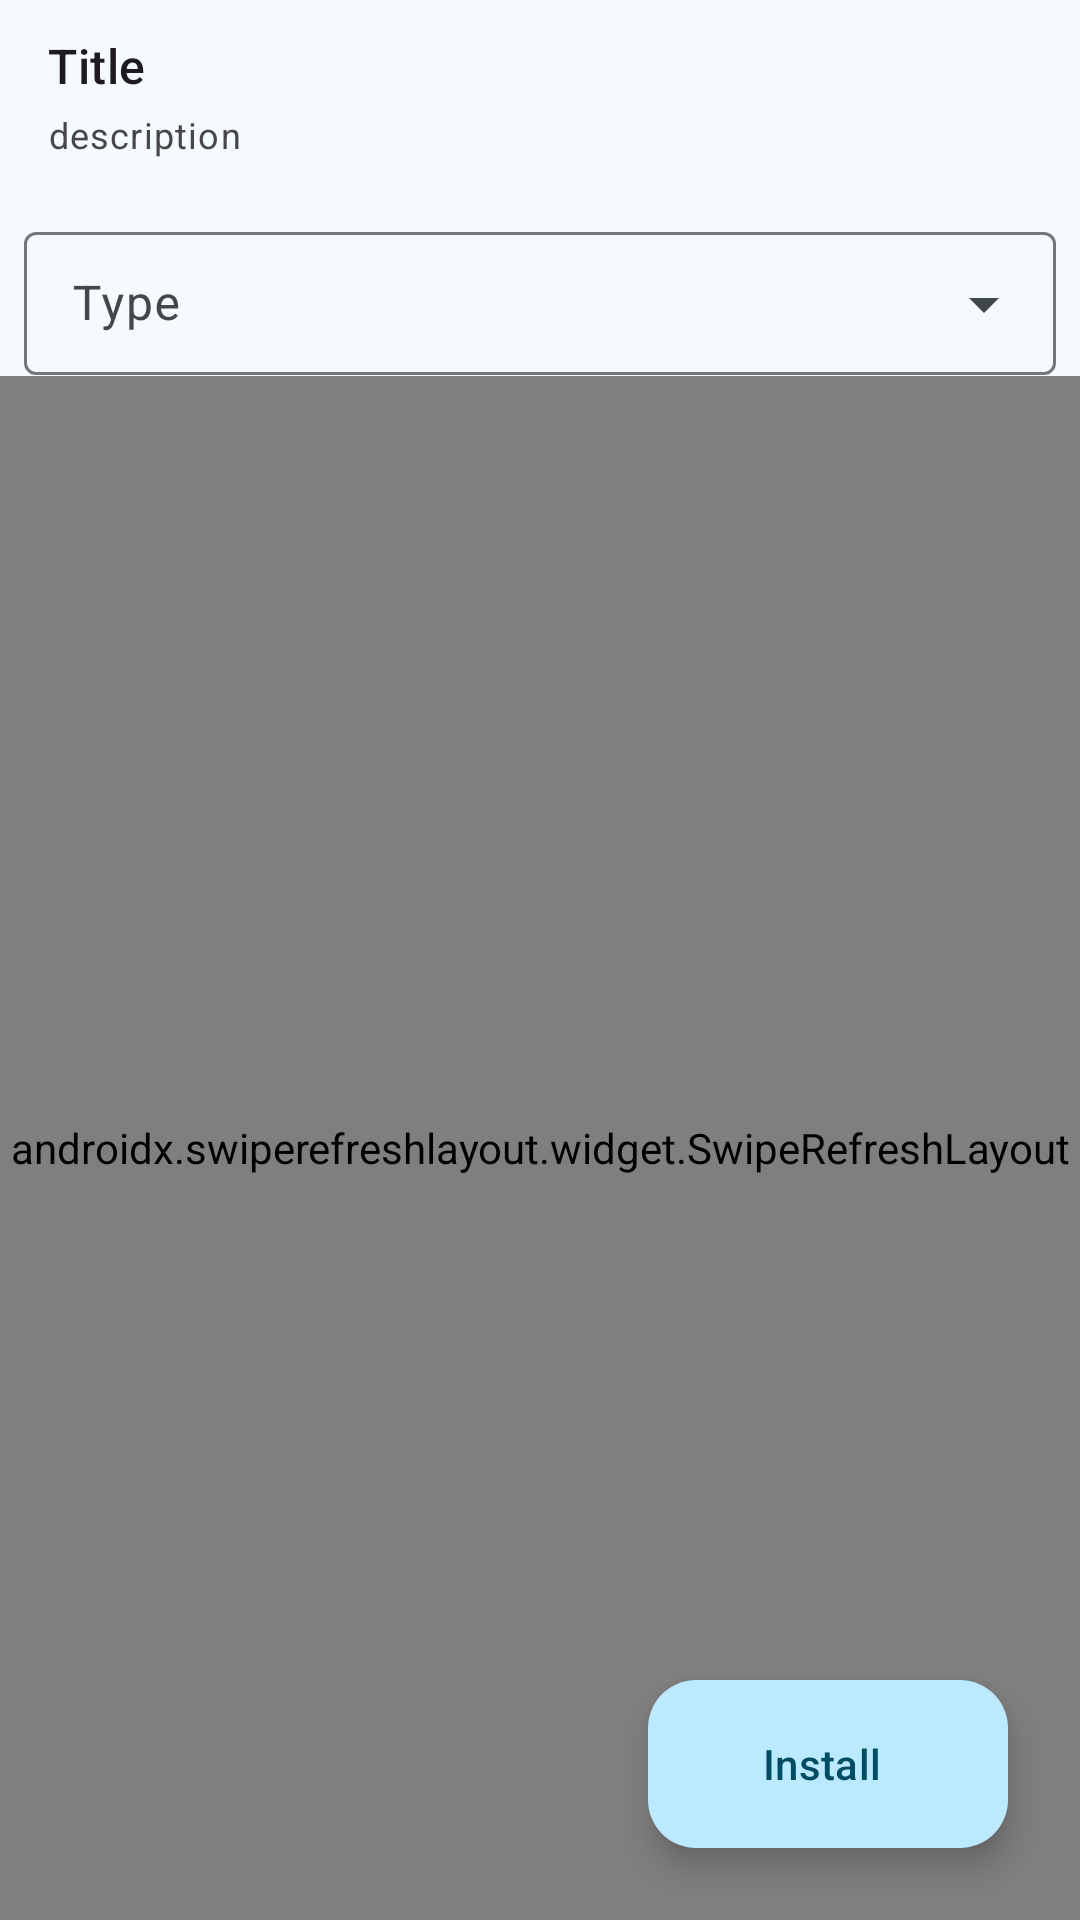

Android layout source for this screen:
<!-- AndroidManifest.xml: application theme WinfusionTheme -->
<!-- res/layout/activity_content_manager.xml -->
<?xml version="1.0" encoding="utf-8"?>
<androidx.constraintlayout.widget.ConstraintLayout xmlns:android="http://schemas.android.com/apk/res/android"
    xmlns:app="http://schemas.android.com/apk/res-auto"
    xmlns:tools="http://schemas.android.com/tools"
    android:layout_width="match_parent"
    android:layout_height="match_parent">

    <include
        android:id="@+id/layout_appbar"
        layout="@layout/layout_app_bar"
        app:layout_constraintStart_toStartOf="parent"
        app:layout_constraintTop_toTopOf="parent" />

    <com.google.android.material.textfield.TextInputLayout
        android:id="@+id/text_layout_type"
        style="@style/Widget.Material3.TextInputLayout.OutlinedBox.Dense.ExposedDropdownMenu"
        android:layout_width="match_parent"
        android:layout_height="wrap_content"
        android:layout_margin="8dp"
        android:hint="@string/type"
        app:layout_constraintStart_toStartOf="parent"
        app:layout_constraintTop_toBottomOf="@id/layout_appbar">

        <com.google.android.material.textfield.MaterialAutoCompleteTextView
            android:id="@+id/auto_text_type"
            style="@style/Widget.Material3.AutoCompleteTextView.OutlinedBox.Dense"
            android:layout_width="match_parent"
            android:layout_height="wrap_content"
            android:clickable="true"
            android:focusable="false"
            android:inputType="none"
            tools:text="Mesa Turnip" />

    </com.google.android.material.textfield.TextInputLayout>

    <androidx.swiperefreshlayout.widget.SwipeRefreshLayout
        android:id="@+id/swipe_refresh"
        android:layout_width="match_parent"
        android:layout_height="0dp"
        app:layout_constraintBottom_toBottomOf="parent"
        app:layout_constraintStart_toStartOf="parent"
        app:layout_constraintTop_toBottomOf="@id/text_layout_type">

        <RelativeLayout
            android:layout_width="match_parent"
            android:layout_height="match_parent">

            <com.google.android.material.textview.MaterialTextView
                android:id="@+id/text_notice"
                style="?attr/textAppearanceBodyLarge"
                android:layout_width="match_parent"
                android:layout_height="match_parent"
                android:gravity="center"
                android:padding="@dimen/spacing_large"
                android:text="@string/empty_content_list_description"
                android:visibility="gone" />

            <androidx.recyclerview.widget.RecyclerView
                android:id="@+id/list_contents"
                android:layout_width="match_parent"
                android:layout_height="match_parent"
                android:fadeScrollbars="false"
                android:scrollbars="vertical"
                tools:itemCount="8"
                tools:layoutManager="androidx.recyclerview.widget.GridLayoutManager"
                tools:listitem="@layout/card_content"
                tools:spanCount="1" />

        </RelativeLayout>

    </androidx.swiperefreshlayout.widget.SwipeRefreshLayout>

    <com.google.android.material.floatingactionbutton.ExtendedFloatingActionButton
        android:id="@+id/button_add"
        style="@style/Widget.Material3.ExtendedFloatingActionButton.Icon.Primary"
        android:layout_width="wrap_content"
        android:layout_height="wrap_content"
        android:layout_marginEnd="24dp"
        android:layout_marginBottom="24dp"
        android:text="@string/install"
        app:icon="@drawable/ic_add"
        app:layout_constraintBottom_toBottomOf="parent"
        app:layout_constraintEnd_toEndOf="parent" />

</androidx.constraintlayout.widget.ConstraintLayout>
<!-- res/layout/layout_app_bar.xml (included above) -->
<?xml version="1.0" encoding="utf-8"?>
<com.google.android.material.appbar.AppBarLayout xmlns:android="http://schemas.android.com/apk/res/android"
    xmlns:app="http://schemas.android.com/apk/res-auto"
    xmlns:tools="http://schemas.android.com/tools"
    android:id="@+id/appbar"
    android:layout_width="match_parent"
    android:layout_height="wrap_content"
    android:fitsSystemWindows="true">

    <com.google.android.material.appbar.MaterialToolbar
        android:id="@+id/toolbar"
        android:layout_width="match_parent"
        android:layout_height="?attr/actionBarSize"
        app:navigationIcon="@drawable/ic_arrow_back"
        tools:title="Contents Manager">

        <LinearLayout
            android:layout_width="match_parent"
            android:layout_height="wrap_content"
            android:orientation="vertical">

            <com.google.android.material.textview.MaterialTextView
                android:id="@+id/text_title"
                style="?attr/textAppearanceTitleMedium"
                android:layout_width="wrap_content"
                android:layout_height="wrap_content"
                tools:text="Title" />

            <com.google.android.material.textview.MaterialTextView
                android:id="@+id/text_description"
                style="?attr/textAppearanceBodySmall"
                android:layout_width="wrap_content"
                android:layout_height="wrap_content"
                android:layout_marginTop="4dp"
                tools:text="description" />

        </LinearLayout>

    </com.google.android.material.appbar.MaterialToolbar>

</com.google.android.material.appbar.AppBarLayout>
<!-- res/layout/card_content.xml (included above) -->
<?xml version="1.0" encoding="utf-8"?>
<com.google.android.material.card.MaterialCardView xmlns:android="http://schemas.android.com/apk/res/android"
    xmlns:app="http://schemas.android.com/apk/res-auto"
    xmlns:tools="http://schemas.android.com/tools"
    style="?attr/materialCardViewOutlinedStyle"
    android:layout_width="match_parent"
    android:layout_height="92dp"
    android:layout_margin="12dp"
    app:cardCornerRadius="@dimen/radius_card"
    app:cardElevation="0dp">

    <androidx.constraintlayout.widget.ConstraintLayout
        android:layout_width="match_parent"
        android:layout_height="match_parent">

        <LinearLayout
            android:layout_width="match_parent"
            android:layout_height="match_parent"
            android:layout_gravity="center"
            android:gravity="center_vertical"
            android:orientation="horizontal"
            android:paddingHorizontal="16dp"
            android:paddingVertical="16dp"
            app:layout_constraintStart_toStartOf="parent"
            app:layout_constraintTop_toTopOf="parent">

            <ImageView
                android:id="@+id/image_icon"
                android:layout_width="36dp"
                android:layout_height="36dp"
                android:layout_marginEnd="12dp"
                tools:ignore="ContentDescription"
                tools:src="@drawable/ic_mesa" />

            <LinearLayout
                android:layout_width="0dp"
                android:layout_height="match_parent"
                android:layout_weight="1"
                android:gravity="center_vertical"
                android:orientation="vertical">

                <com.google.android.material.textview.MaterialTextView
                    android:id="@+id/text_title"
                    style="?attr/textAppearanceTitleMedium"
                    android:layout_width="match_parent"
                    android:layout_height="wrap_content"
                    android:textAlignment="viewStart"
                    tools:text="Title" />

                <com.google.android.material.textview.MaterialTextView
                    android:id="@+id/text_description"
                    style="?attr/textAppearanceBodyMedium"
                    android:layout_width="match_parent"
                    android:layout_height="wrap_content"
                    android:layout_marginTop="8dp"
                    tools:text="Description" />

            </LinearLayout>

            <com.google.android.material.radiobutton.MaterialRadioButton
                android:id="@+id/radio_select"
                style="?attr/radioButtonStyle"
                android:layout_width="wrap_content"
                android:layout_height="wrap_content" />

        </LinearLayout>

        <com.google.android.material.textview.MaterialTextView
            android:id="@+id/text_label"
            style="?attr/textAppearanceLabelSmall"
            android:layout_width="wrap_content"
            android:layout_height="wrap_content"
            android:layout_marginEnd="8dp"
            android:layout_marginBottom="8dp"
            app:layout_constraintBottom_toBottomOf="parent"
            app:layout_constraintEnd_toEndOf="parent"
            tools:text="Type" />

    </androidx.constraintlayout.widget.ConstraintLayout>

</com.google.android.material.card.MaterialCardView>
<!-- resources referenced by this layout -->
<resources>
  <dimen name="radius_card">8dp</dimen>
  <dimen name="spacing_large">16dp</dimen>
  <string name="empty_content_list_description">No contents found. Please install one first.</string>
  <string name="install">Install</string>
  <string name="type">Type</string>
  <color name="md_theme_primary">#0E6681</color>
  <color name="md_theme_onPrimary">#FFFFFF</color>
  <color name="md_theme_primaryContainer">#BBE9FF</color>
  <color name="md_theme_onPrimaryContainer">#004D63</color>
  <color name="md_theme_secondary">#4C616B</color>
  <color name="md_theme_onSecondary">#FFFFFF</color>
  <color name="md_theme_secondaryContainer">#CFE6F2</color>
  <color name="md_theme_onSecondaryContainer">#354A53</color>
  <color name="md_theme_tertiary">#5C5B7D</color>
  <color name="md_theme_onTertiary">#FFFFFF</color>
  <color name="md_theme_tertiaryContainer">#E2DFFF</color>
  <color name="md_theme_onTertiaryContainer">#444364</color>
  <color name="md_theme_error">#BA1A1A</color>
  <color name="md_theme_onError">#FFFFFF</color>
  <color name="md_theme_errorContainer">#FFDAD6</color>
  <color name="md_theme_onErrorContainer">#93000A</color>
  <color name="md_theme_background">#F5FAFD</color>
  <color name="md_theme_onBackground">#171C1F</color>
  <color name="md_theme_surface">#F5FAFD</color>
  <color name="md_theme_onSurface">#171C1F</color>
  <color name="md_theme_surfaceVariant">#DCE4E9</color>
  <color name="md_theme_onSurfaceVariant">#40484C</color>
  <color name="md_theme_outline">#70787D</color>
  <color name="md_theme_outlineVariant">#C0C8CC</color>
  <color name="md_theme_inverseSurface">#2C3134</color>
  <color name="md_theme_inverseOnSurface">#EDF1F5</color>
  <color name="md_theme_inversePrimary">#8AD0EE</color>
  <color name="md_theme_primaryFixed">#BBE9FF</color>
  <color name="md_theme_onPrimaryFixed">#001F29</color>
  <color name="md_theme_primaryFixedDim">#8AD0EE</color>
  <color name="md_theme_onPrimaryFixedVariant">#004D63</color>
  <color name="md_theme_secondaryFixed">#CFE6F2</color>
  <color name="md_theme_onSecondaryFixed">#081E27</color>
  <color name="md_theme_secondaryFixedDim">#B4CAD5</color>
  <color name="md_theme_onSecondaryFixedVariant">#354A53</color>
  <color name="md_theme_tertiaryFixed">#E2DFFF</color>
  <color name="md_theme_onTertiaryFixed">#191837</color>
  <color name="md_theme_tertiaryFixedDim">#C5C3EA</color>
  <color name="md_theme_onTertiaryFixedVariant">#444364</color>
  <color name="md_theme_surfaceDim">#D6DBDE</color>
  <color name="md_theme_surfaceBright">#F5FAFD</color>
  <color name="md_theme_surfaceContainerLowest">#FFFFFF</color>
  <color name="md_theme_surfaceContainerLow">#F0F4F8</color>
  <color name="md_theme_surfaceContainer">#EAEEF2</color>
  <color name="md_theme_surfaceContainerHigh">#E4E9EC</color>
  <color name="md_theme_surfaceContainerHighest">#DEE3E6</color>
  <color name="winfusion_overlay_editor_primary">#8AD0EE</color>
  <color name="winfusion_overlay_editor_onPrimary">#003545</color>
  <color name="winfusion_overlay_editor_secondary">#354A53</color>
  <color name="winfusion_overlay_editor_onSecondary">#CFE6F2</color>
  <color name="winfusion_overlay_editor_outlined">#8A9296</color>
</resources>
